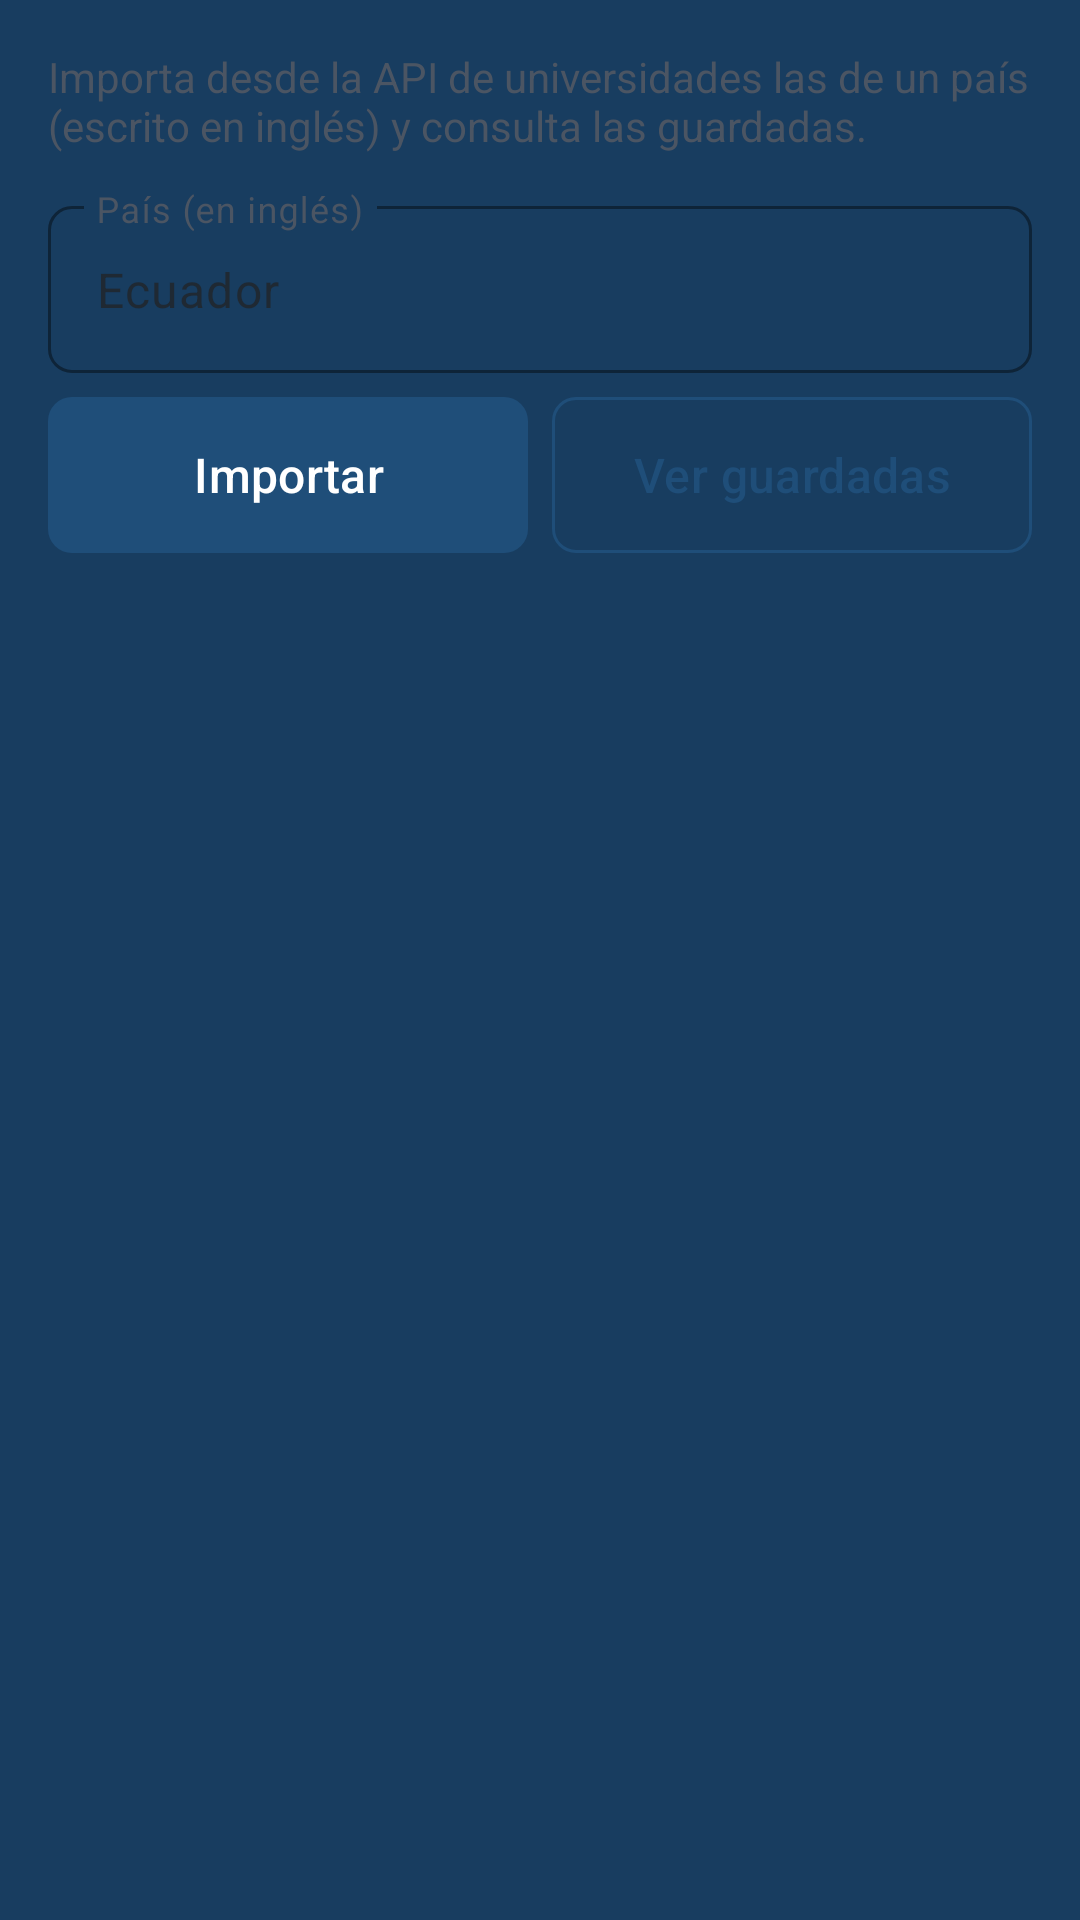

Layout XML and referenced resources for this Android screen:
<!-- AndroidManifest.xml: application theme Tema.CountryApi -->
<!-- res/layout/fragment_universidades.xml -->
<?xml version="1.0" encoding="utf-8"?>
<LinearLayout xmlns:android="http://schemas.android.com/apk/res/android"
    xmlns:app="http://schemas.android.com/apk/res-auto"
    android:layout_width="match_parent"
    android:layout_height="match_parent"
    android:orientation="vertical">

    <LinearLayout
        android:layout_width="match_parent"
        android:layout_height="wrap_content"
        android:orientation="vertical"
        android:paddingStart="16dp"
        android:paddingTop="16dp"
        android:paddingEnd="16dp">

        <TextView
            style="@style/TextoSuave"
            android:text="@string/universidades_desc" />

        <include layout="@layout/aviso" />

        <com.google.android.material.textfield.TextInputLayout
            android:layout_width="match_parent"
            android:layout_height="wrap_content"
            android:layout_marginTop="12dp"
            android:hint="@string/pais_ingles"
            app:endIconMode="clear_text"
            app:startIconDrawable="@drawable/ic_globo">

            <com.google.android.material.textfield.TextInputEditText
                android:id="@+id/campoPaisUniversidades"
                android:layout_width="match_parent"
                android:layout_height="wrap_content"
                android:imeOptions="actionSearch"
                android:inputType="textCapWords"
                android:maxLines="1"
                android:text="@string/pais_por_defecto" />
        </com.google.android.material.textfield.TextInputLayout>

        <LinearLayout
            android:layout_width="match_parent"
            android:layout_height="wrap_content"
            android:layout_marginTop="8dp"
            android:orientation="horizontal">

            <com.google.android.material.button.MaterialButton
                android:id="@+id/botonImportarUniversidades"
                style="@style/BotonPrimario"
                android:layout_width="0dp"
                android:layout_marginEnd="8dp"
                android:layout_weight="1"
                android:text="@string/importar" />

            <com.google.android.material.button.MaterialButton
                android:id="@+id/botonVerGuardadas"
                style="@style/BotonSecundario"
                android:layout_width="0dp"
                android:layout_weight="1"
                android:text="@string/ver_guardadas" />
        </LinearLayout>

        <TextView
            android:id="@+id/totalUniversidades"
            style="@style/TextoSuave"
            android:layout_marginTop="8dp"
            android:layout_marginBottom="8dp" />
    </LinearLayout>

    <androidx.recyclerview.widget.RecyclerView
        android:id="@+id/listaUniversidades"
        android:layout_width="match_parent"
        android:layout_height="0dp"
        android:layout_weight="1"
        android:clipToPadding="false"
        android:paddingBottom="16dp" />
</LinearLayout>
<!-- res/layout/aviso.xml (included above) -->
<?xml version="1.0" encoding="utf-8"?>
<TextView xmlns:android="http://schemas.android.com/apk/res/android"
    android:id="@+id/aviso"
    style="@style/Aviso"
    android:layout_marginTop="12dp" />
<!-- resources referenced by this layout -->
<resources>
  <string name="importar">Importar</string>
  <string name="pais_ingles">País (en inglés)</string>
  <string name="pais_por_defecto">Ecuador</string>
  <string name="universidades_desc">Importa desde la API de universidades las de un país (escrito en inglés) y consulta las guardadas.</string>
  <string name="ver_guardadas">Ver guardadas</string>
  <style name="Aviso">
          <item name="android:layout_width">match_parent</item>
          <item name="android:layout_height">wrap_content</item>
          <item name="android:padding">12dp</item>
          <item name="android:textSize">14sp</item>
          <item name="android:fontFamily">sans-serif-medium</item>
          <item name="android:visibility">gone</item>
          <item name="android:accessibilityLiveRegion">polite</item>
      </style>
  <style name="BotonPrimario" parent="Widget.Material3.Button">
          <item name="android:layout_height">52dp</item>
          <item name="backgroundTint">@color/azul</item>
          <item name="android:textColor">@color/blanco</item>
          <item name="android:textSize">16sp</item>
          <item name="android:insetTop">0dp</item>
          <item name="android:insetBottom">0dp</item>
          <item name="cornerRadius">8dp</item>
      </style>
  <style name="BotonSecundario" parent="Widget.Material3.Button.OutlinedButton">
          <item name="android:layout_height">52dp</item>
          <item name="android:textColor">@color/azul</item>
          <item name="strokeColor">@color/azul</item>
          <item name="android:textSize">16sp</item>
          <item name="android:insetTop">0dp</item>
          <item name="android:insetBottom">0dp</item>
          <item name="cornerRadius">8dp</item>
      </style>
  <style name="TextoSuave">
          <item name="android:layout_width">wrap_content</item>
          <item name="android:layout_height">wrap_content</item>
          <item name="android:textSize">14sp</item>
          <item name="android:textColor">@color/texto_suave</item>
      </style>
  <color name="azul">#1F4E79</color>
  <color name="blanco">#FFFFFF</color>
  <color name="texto_suave">#4B5563</color>
  <color name="azul_claro">#E8EFF7</color>
  <color name="texto">#1F2933</color>
  <color name="borde">#D1D5DB</color>
  <color name="rojo">#B91C1C</color>
  <color name="fondo">#F3F4F6</color>
  <color name="azul_oscuro">#183D60</color>
  <style name="Tema.CountryApi.Dialogo" parent="ThemeOverlay.Material3.MaterialAlertDialog">
          <item name="colorPrimary">@color/azul</item>
          <item name="colorSurfaceContainerHigh">@color/blanco</item>
          <item name="textInputStyle">@style/Campo</item>
      </style>
  <style name="Campo" parent="Widget.Material3.TextInputLayout.OutlinedBox">
          <item name="boxStrokeColor">@color/azul</item>
          <item name="hintTextColor">@color/azul</item>
          <item name="boxCornerRadiusTopStart">8dp</item>
          <item name="boxCornerRadiusTopEnd">8dp</item>
          <item name="boxCornerRadiusBottomStart">8dp</item>
          <item name="boxCornerRadiusBottomEnd">8dp</item>
          <item name="startIconTint">@color/texto_suave</item>
      </style>
</resources>
